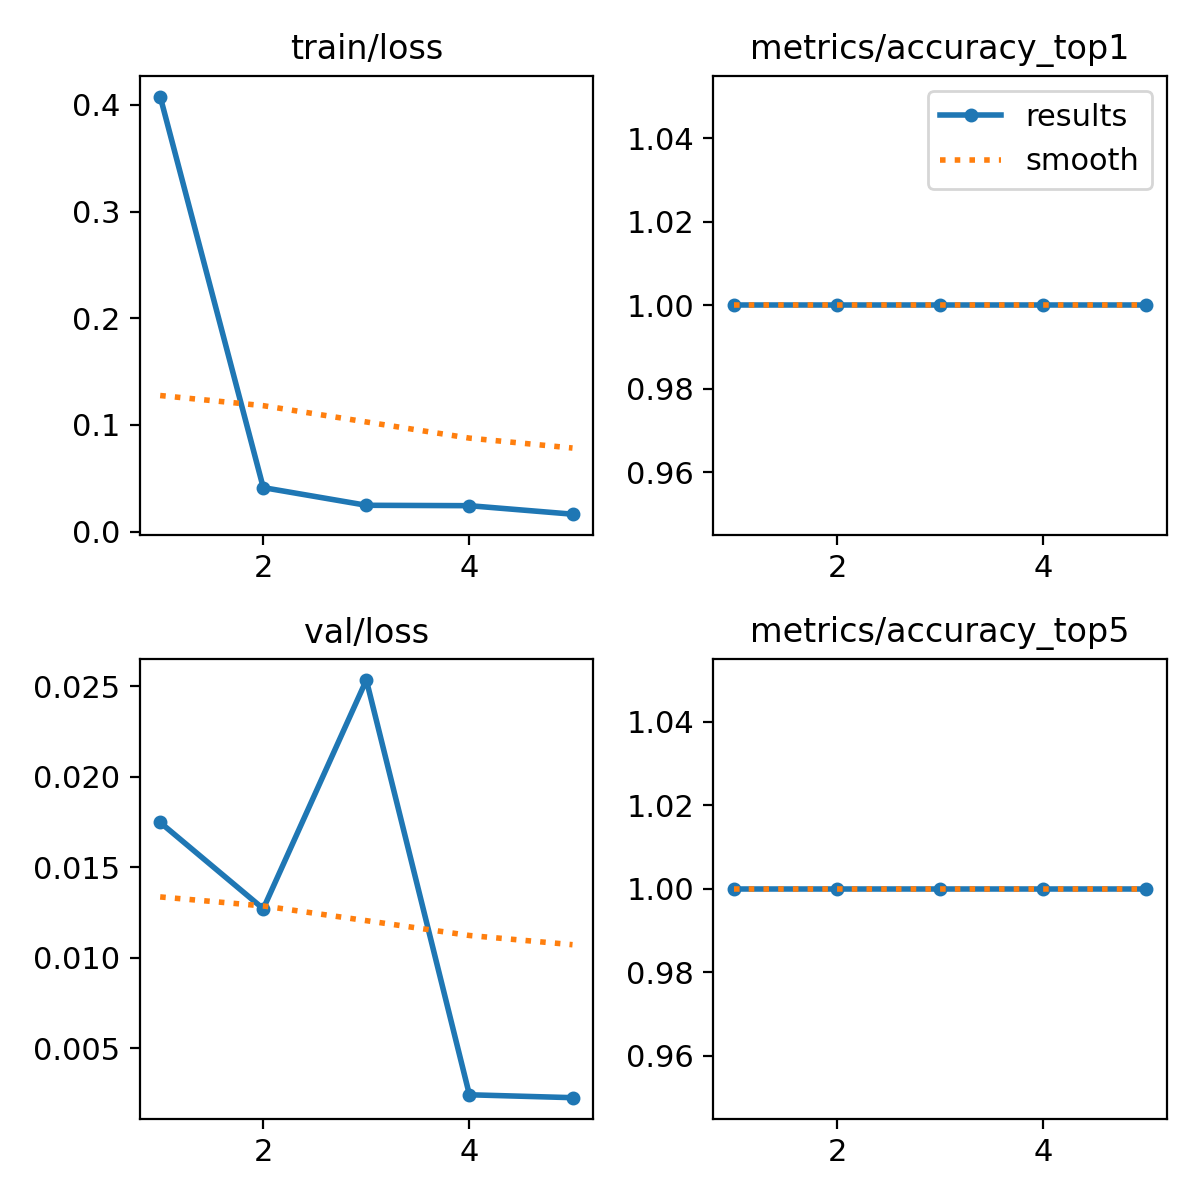

Source data for this figure (header and first rows):
epoch, time, train/loss, metrics/accuracy_top1, metrics/accuracy_top5, val/loss, lr/pg0, lr/pg1, lr/pg2
1, 65.18, 0.4078, 1, 1, 0.01748, 0.0004705, 0.0004705, 0.0004705
2, 129.4, 0.04125, 1, 1, 0.01271, 0.0007594, 0.0007594, 0.0007594
3, 192.9, 0.02468, 1, 1, 0.02535, 0.0008596, 0.0008596, 0.0008596
4, 255.5, 0.02431, 1, 1, 0.00243, 0.0005802, 0.0005802, 0.0005802
5, 315.8, 0.01635, 1, 1, 0.00227, 0.0002972, 0.0002972, 0.0002972
